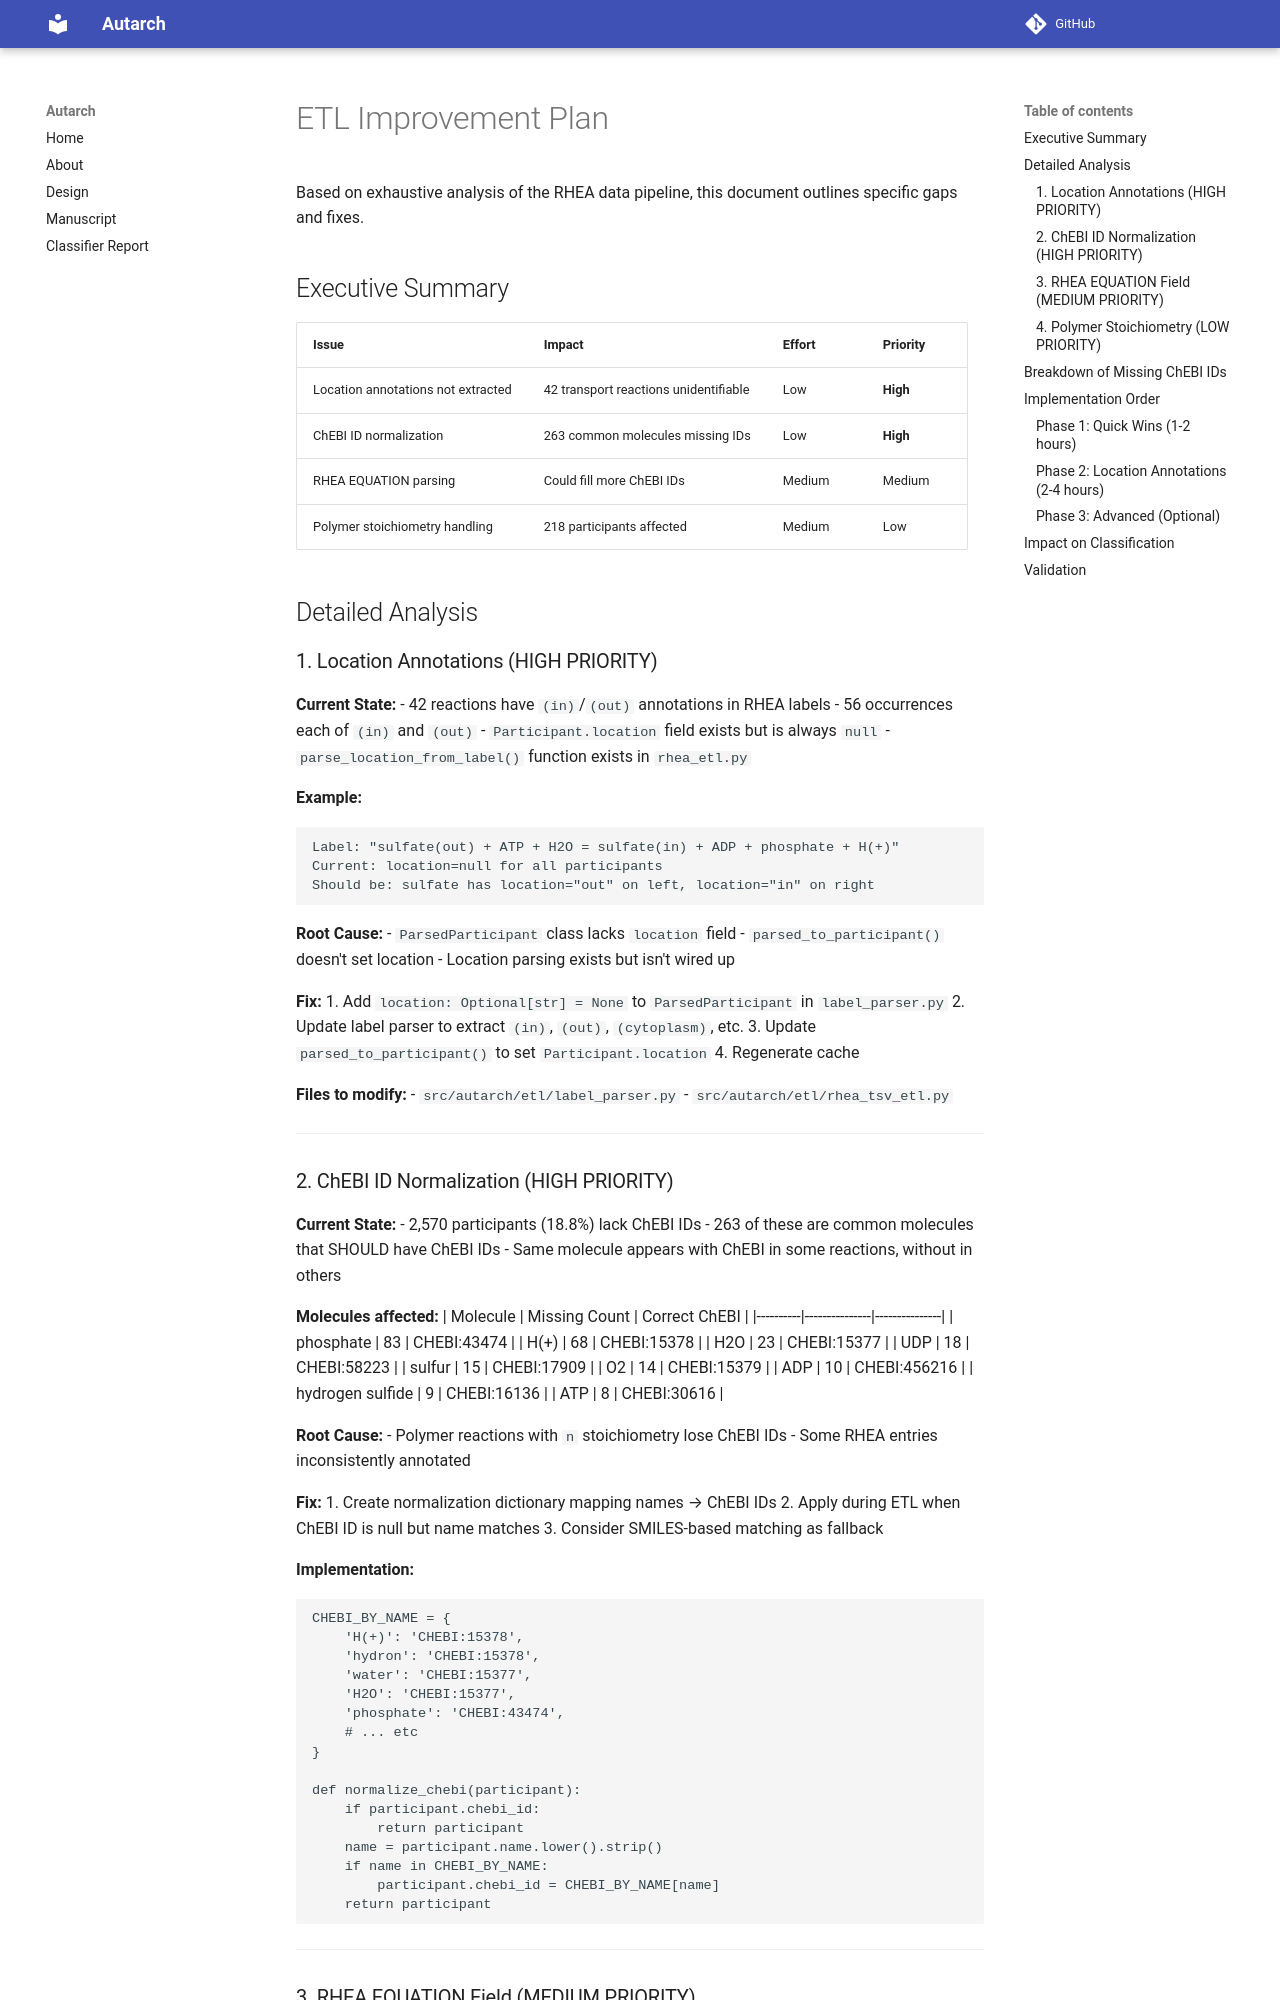

repository: cmungall/autarch · page: etl_improvement_plan/index.html · generator: mkdocs

# ETL Improvement Plan

Based on exhaustive analysis of the RHEA data pipeline, this document outlines specific gaps and fixes.

## Executive Summary

| Issue | Impact | Effort | Priority |
|-------|--------|--------|----------|
| Location annotations not extracted | 42 transport reactions unidentifiable | Low | **High** |
| ChEBI ID normalization | 263 common molecules missing IDs | Low | **High** |
| RHEA EQUATION parsing | Could fill more ChEBI IDs | Medium | Medium |
| Polymer stoichiometry handling | 218 participants affected | Medium | Low |

## Detailed Analysis

### 1. Location Annotations (HIGH PRIORITY)

**Current State:**
- 42 reactions have `(in)`/`(out)` annotations in RHEA labels
- 56 occurrences each of `(in)` and `(out)`
- `Participant.location` field exists but is always `null`
- `parse_location_from_label()` function exists in `rhea_etl.py`

**Example:**
```
Label: "sulfate(out) + ATP + H2O = sulfate(in) + ADP + phosphate + H(+)"
Current: location=null for all participants
Should be: sulfate has location="out" on left, location="in" on right
```

**Root Cause:**
- `ParsedParticipant` class lacks `location` field
- `parsed_to_participant()` doesn't set location
- Location parsing exists but isn't wired up

**Fix:**
1. Add `location: Optional[str] = None` to `ParsedParticipant` in `label_parser.py`
2. Update label parser to extract `(in)`, `(out)`, `(cytoplasm)`, etc.
3. Update `parsed_to_participant()` to set `Participant.location`
4. Regenerate cache

**Files to modify:**
- `src/autarch/etl/label_parser.py`
- `src/autarch/etl/rhea_tsv_etl.py`

---
